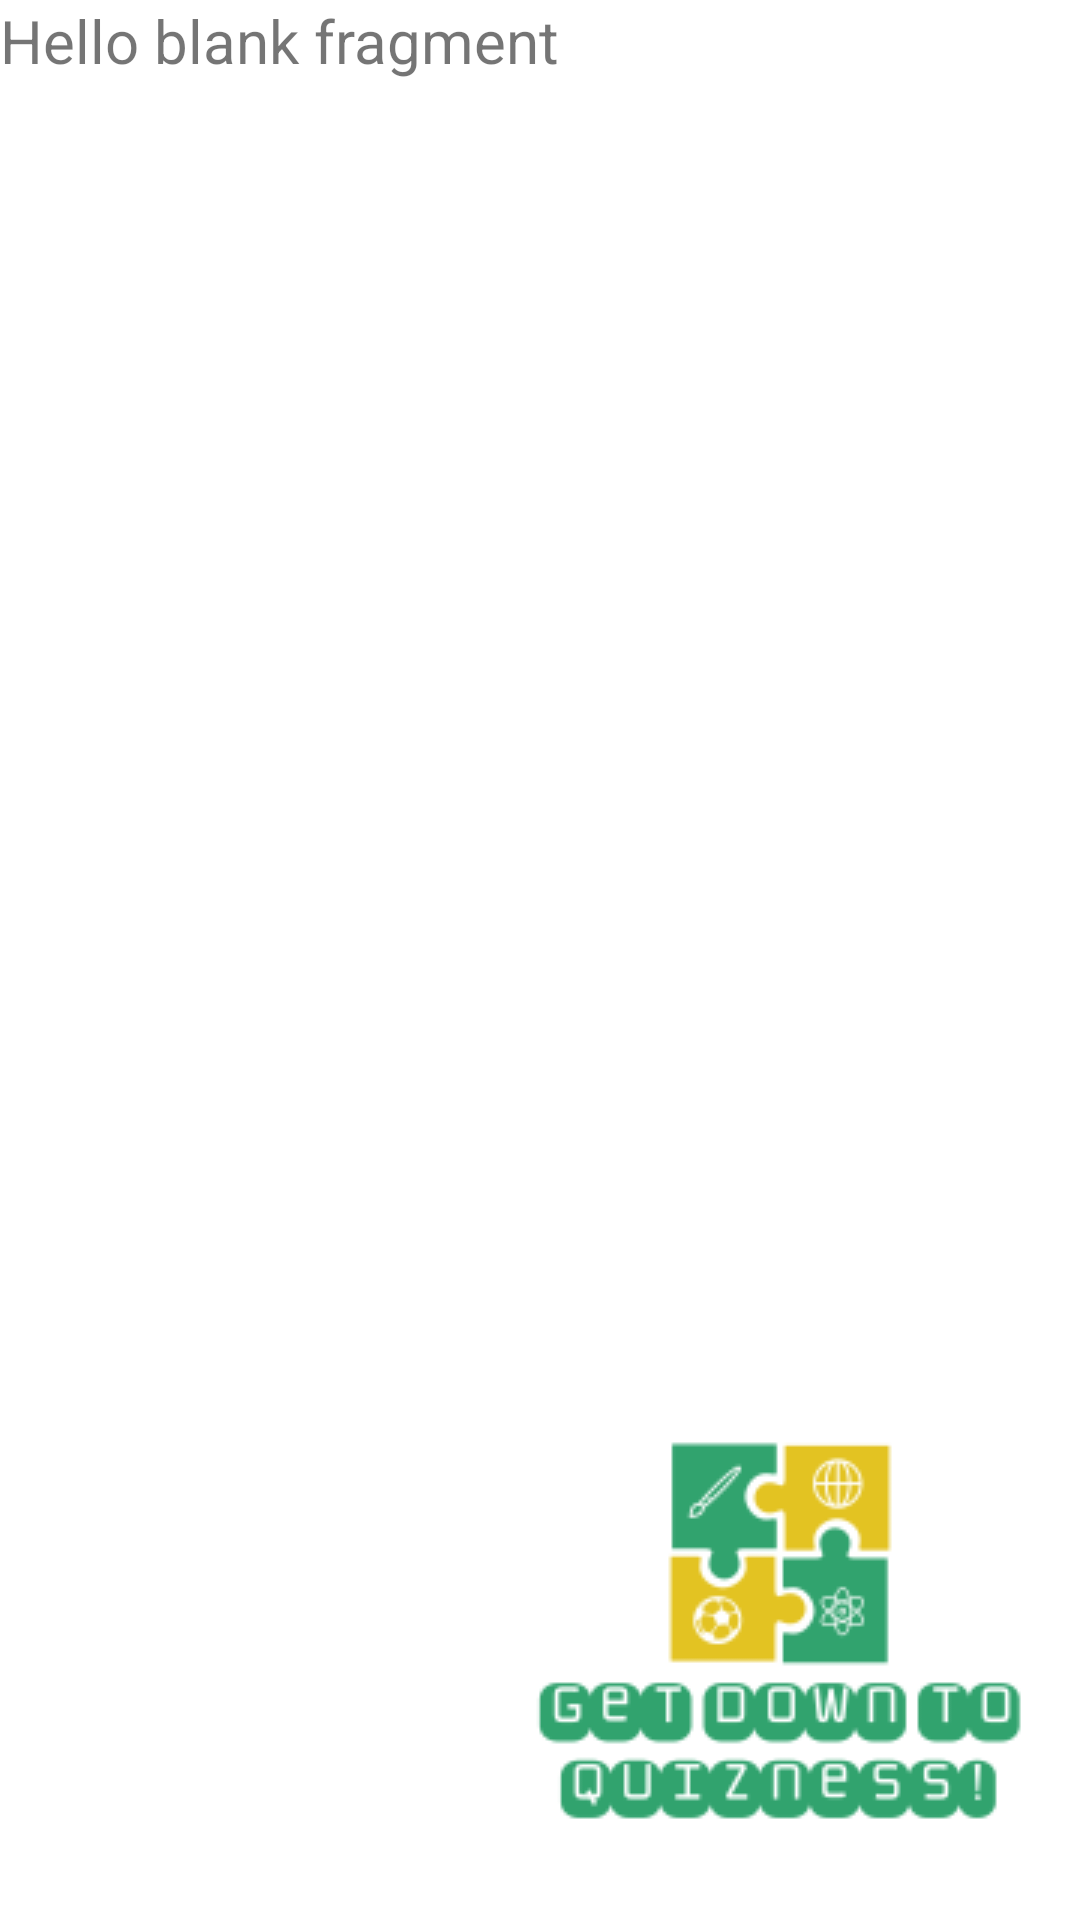

Reconstruct the res/layout file that produces this screen, plus the resources it refers to.
<!-- AndroidManifest.xml: application theme Theme.GetDownToQuizness -->
<!-- res/layout/fragment_about_layout.xml -->
<?xml version="1.0" encoding="utf-8"?>
<RelativeLayout xmlns:android="http://schemas.android.com/apk/res/android"
    xmlns:tools="http://schemas.android.com/tools"
    android:layout_width="match_parent"
    android:layout_height="match_parent"
    tools:context=".AboutFragment">

    <TextView
        android:id="@+id/txtAboutFragment"
        android:layout_width="match_parent"
        android:layout_height="wrap_content"
        android:textSize="20dp"
        android:text="@string/hello_blank_fragment" />
    <ImageView
        android:layout_width="wrap_content"
        android:layout_height="wrap_content"
        android:layout_alignParentBottom="true"
        android:layout_alignParentEnd="true"
        android:src="@drawable/app_logo2"/>

</RelativeLayout>
<!-- resources referenced by this layout -->
<resources>
  <!-- drawable app_logo2: png bitmap (drawable, 10313 bytes) -->
  <string name="hello_blank_fragment">Hello blank fragment</string>
  <style name="Theme.GetDownToQuizness" parent="Theme.MaterialComponents.DayNight.DarkActionBar">
          
          <item name="colorPrimary">@color/purple_500</item>
          <item name="colorPrimaryVariant">@color/purple_700</item>
          <item name="colorOnPrimary">@color/white</item>
          
          <item name="colorSecondary">@color/teal_200</item>
          <item name="colorSecondaryVariant">@color/teal_700</item>
          <item name="colorOnSecondary">@color/black</item>
          
          <item name="android:statusBarColor" tools:targetApi="l">?attr/colorPrimaryVariant</item>
          
      </style>
  <!-- not gathered from this repository: default colours our renderer supplied (Android Studio template values) -->
  <color name="purple_500">#FF6200EE</color>
  <color name="purple_700">#FF3700B3</color>
  <color name="teal_200">#FF03DAC5</color>
  <color name="teal_700">#FF018786</color>
  <color name="black">#FF000000</color>
  <color name="white">#FFFFFFFF</color>
</resources>
